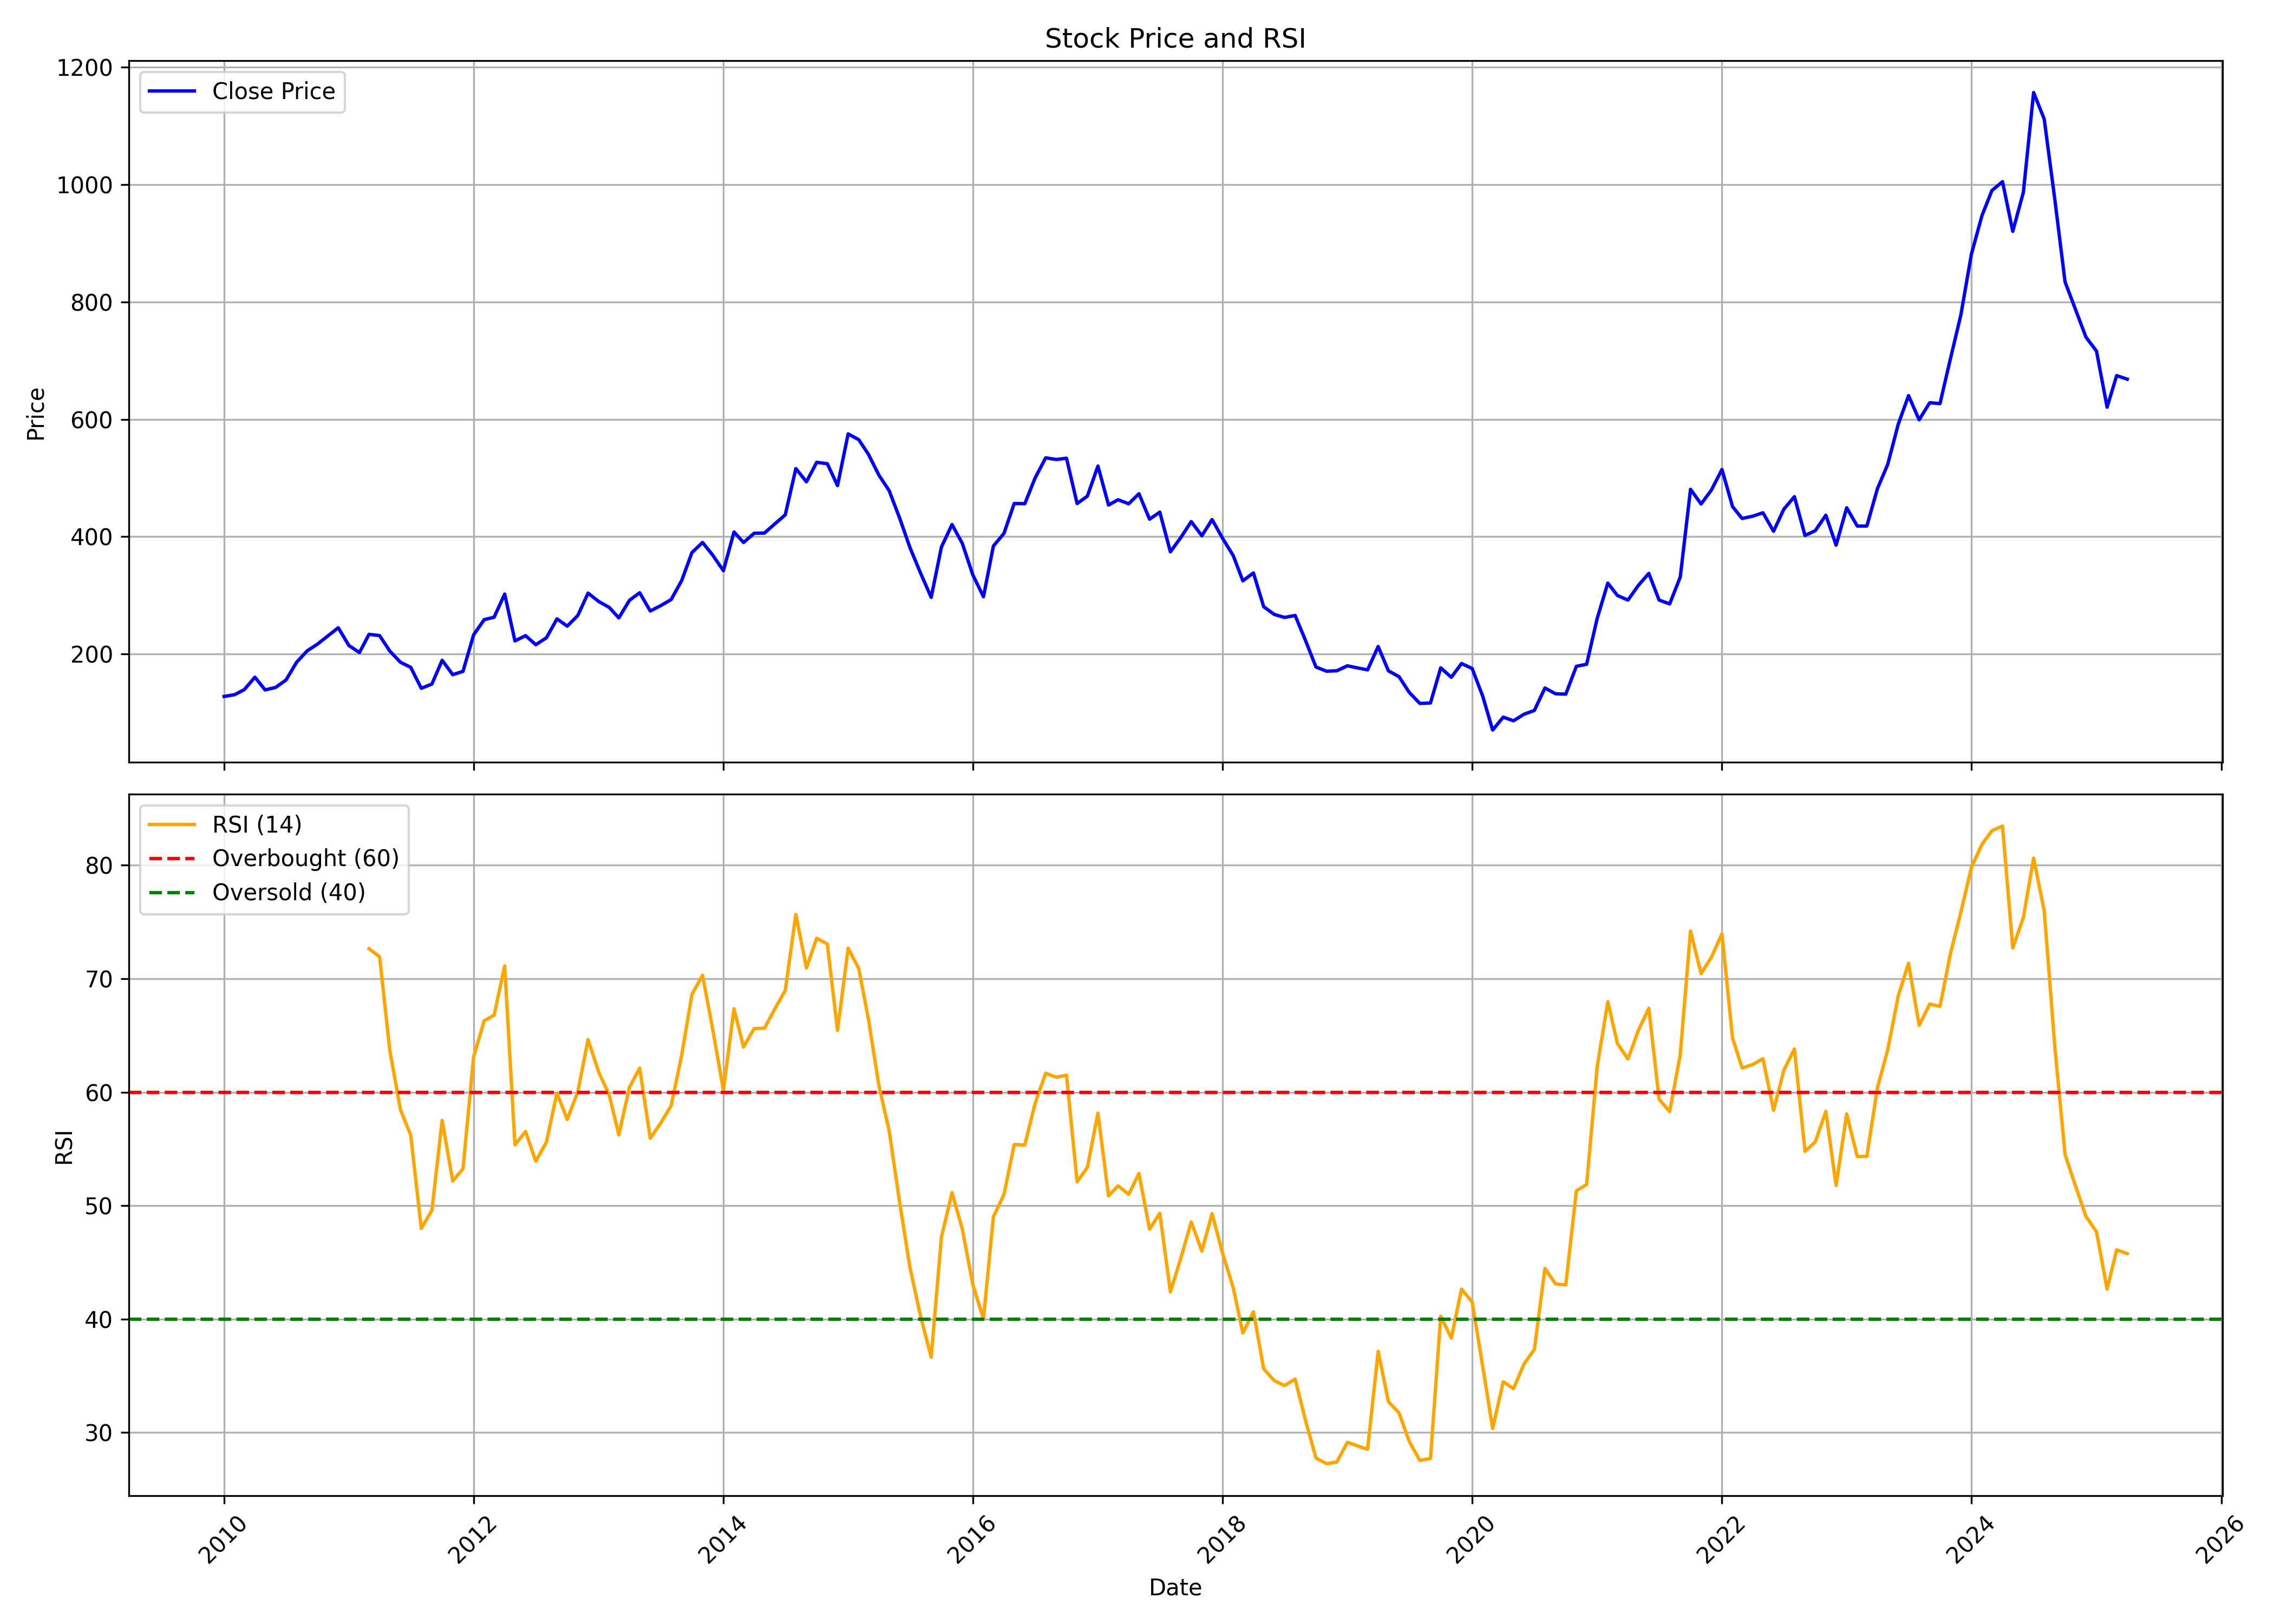

The file beside this chart, header and first rows:
, Unnamed: 0, date, symbol, open, high, low, close, volume, rsi
0, 0, 2010-01-01, TATAMOTORS, 145.8, 155.6, 123.7, 127.9, 308512479, 
1, 1, 2010-02-01, TATAMOTORS, 126.6, 136.3, 116.7, 131, 296708433, 
2, 2, 2010-03-01, TATAMOTORS, 131, 152.8, 131, 139.5, 544769911, 
3, 3, 2010-04-01, TATAMOTORS, 140, 161.8, 128.9, 160.7, 512797698, 
4, 4, 2010-05-01, TATAMOTORS, 160.4, 162.6, 123.4, 139, 564931097, 
5, 5, 2010-06-01, TATAMOTORS, 137.8, 151.6, 132.7, 143.4, 469189166, 
6, 6, 2010-07-01, TATAMOTORS, 143.2, 160.1, 137.8, 155.9, 307820043, 
7, 7, 2010-08-01, TATAMOTORS, 157.3, 194.9, 153.8, 186.1, 553640370, 
8, 8, 2010-09-01, TATAMOTORS, 190, 208.7, 187.8, 205.6, 310944901, 
9, 9, 2010-10-01, TATAMOTORS, 206.9, 226.5, 204.6, 217, 278723932, 
10, 10, 2010-11-01, TATAMOTORS, 220.8, 252.4, 213, 231.2, 342619886, 
11, 11, 2010-12-01, TATAMOTORS, 230.3, 258.7, 226.9, 244.9, 447726839, 
12, 12, 2011-01-01, TATAMOTORS, 248.6, 249.9, 208.2, 214.7, 307123775, 
13, 13, 2011-02-01, TATAMOTORS, 215.6, 235.5, 194.4, 202.7, 381410135, 
14, 14, 2011-03-01, TATAMOTORS, 205.7, 236.1, 205.4, 233.7, 245955442, 72.65
15, 15, 2011-04-01, TATAMOTORS, 232.3, 244.1, 222.5, 231.6, 137608394, 71.94
16, 16, 2011-05-01, TATAMOTORS, 232.4, 232.9, 200.8, 205.1, 249846936, 63.65
17, 17, 2011-06-01, TATAMOTORS, 205.2, 205.4, 173.3, 186.1, 274212378, 58.46
18, 18, 2011-07-01, TATAMOTORS, 189.1, 202.5, 176, 177.5, 203722718, 56.22
19, 19, 2011-08-01, TATAMOTORS, 182.4, 184.7, 132.5, 141.8, 348450407, 47.99
20, 20, 2011-09-01, TATAMOTORS, 141.8, 159.4, 131.3, 149, 316023335, 49.6
21, 21, 2011-10-01, TATAMOTORS, 147, 198.6, 138.2, 189.5, 298988010, 57.52
22, 22, 2011-11-01, TATAMOTORS, 186.3, 193.3, 152.9, 165, 345905600, 52.18
23, 23, 2011-12-01, TATAMOTORS, 172.8, 186.9, 159.9, 170.6, 283707824, 53.25
24, 24, 2012-01-01, TATAMOTORS, 172.8, 234.5, 170.7, 232.7, 352841792, 63.1
25, 25, 2012-02-01, TATAMOTORS, 232.8, 279.5, 229.8, 258.7, 336056627, 66.3
26, 26, 2012-03-01, TATAMOTORS, 257.7, 284.4, 250.6, 262.8, 249919256, 66.79
27, 27, 2012-04-01, TATAMOTORS, 267.3, 306.3, 261.3, 302.3, 165241585, 71.13
28, 28, 2012-05-01, TATAMOTORS, 302.3, 302.3, 219.9, 222.5, 286660335, 55.36
29, 29, 2012-06-01, TATAMOTORS, 224.4, 240.5, 207.4, 231.5, 292362863, 56.54
30, 30, 2012-07-01, TATAMOTORS, 228.9, 237.2, 193.9, 216, 212725511, 53.92
31, 31, 2012-08-01, TATAMOTORS, 218.3, 242.9, 210.1, 227.8, 216136254, 55.6
32, 32, 2012-09-01, TATAMOTORS, 229.6, 281.2, 218.8, 260.1, 208710028, 59.93
33, 33, 2012-10-01, TATAMOTORS, 260.5, 275.8, 213.3, 247.6, 157591992, 57.6
34, 34, 2012-11-01, TATAMOTORS, 249.8, 277.5, 248.9, 265.8, 253231331, 60.04
35, 35, 2012-12-01, TATAMOTORS, 265.4, 305.2, 261.8, 303.9, 197050324, 64.64
36, 36, 2013-01-01, TATAMOTORS, 307.2, 328, 273.9, 289.7, 225884695, 61.78
37, 37, 2013-02-01, TATAMOTORS, 289.5, 303.3, 260.8, 279.5, 174962984, 59.75
38, 38, 2013-03-01, TATAMOTORS, 282.9, 302.8, 257.7, 261.6, 194468145, 56.24
39, 39, 2013-04-01, TATAMOTORS, 259.5, 292.6, 244.8, 291.6, 171287454, 60.43
40, 40, 2013-05-01, TATAMOTORS, 291.6, 310.6, 275, 304.6, 167882741, 62.12
41, 41, 2013-06-01, TATAMOTORS, 301.1, 308.9, 255.8, 273.4, 176856974, 55.94
42, 42, 2013-07-01, TATAMOTORS, 270.2, 294.8, 269.3, 282.4, 154362061, 57.26
43, 43, 2013-08-01, TATAMOTORS, 285.3, 317.5, 266, 292.9, 206111333, 58.81
44, 44, 2013-09-01, TATAMOTORS, 289.7, 347.3, 285.8, 325.4, 150799807, 63.27
45, 45, 2013-10-01, TATAMOTORS, 325.8, 384.9, 323.3, 373, 163880010, 68.63
46, 46, 2013-11-01, TATAMOTORS, 375.8, 396.4, 350.5, 390.2, 139239009, 70.31
47, 47, 2013-12-01, TATAMOTORS, 389.5, 395.2, 351.4, 368.4, 134575071, 65.5
48, 48, 2014-01-01, TATAMOTORS, 369.5, 380.7, 338.1, 342.1, 115951739, 60.17
49, 49, 2014-02-01, TATAMOTORS, 339.6, 409.3, 325, 408.1, 144021281, 67.36
50, 50, 2014-03-01, TATAMOTORS, 406.2, 411.7, 370.7, 390.2, 106228414, 63.98
51, 51, 2014-04-01, TATAMOTORS, 396.5, 428.5, 391, 405.9, 83930496, 65.61
52, 52, 2014-05-01, TATAMOTORS, 405.9, 455.1, 398.4, 406.2, 122503780, 65.64
53, 53, 2014-06-01, TATAMOTORS, 406.2, 445.7, 401.8, 422.1, 113747511, 67.37
54, 54, 2014-07-01, TATAMOTORS, 423.6, 477.8, 423.6, 437.2, 125898105, 68.97
55, 55, 2014-08-01, TATAMOTORS, 437.2, 522.5, 423, 516.1, 125183505, 75.67
56, 56, 2014-09-01, TATAMOTORS, 517, 533.3, 483, 493.6, 140606024, 70.96
57, 57, 2014-10-01, TATAMOTORS, 492.6, 529.3, 460, 526.7, 86184791, 73.56
58, 58, 2014-11-01, TATAMOTORS, 521.5, 541.3, 502.7, 524.4, 79925755, 73.07
59, 59, 2014-12-01, TATAMOTORS, 530.6, 530.6, 460.6, 487.1, 89190496, 65.45
... 124 more rows
